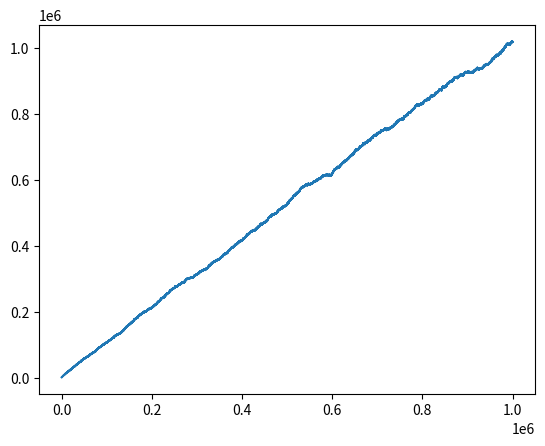

Here is the Python script that generated this plot:
import numpy as np
import matplotlib.pyplot as plt 



particle_n = 500 # Particle quantity
n_max = 101 # Max value of quantum number
state = np.ones((particle_n, 3)) 
kinetic = kinetic0 = np.sum(state**2) 
k = 1.
temp = 1e3 # Initial temperature

equilibrium_n = 1000000
energys = np.zeros(equilibrium_n)

dE = 0
for i in range(equilibrium_n):
    # Ensure after n loops, system has been in equilibrium state
    particle = np.random.randint(0, particle_n)
    direction = np.random.randint(0, 3)
    change = np.random.choice([-1, 1])
    if state[particle,direction] > 1 or change > 0:
        dE = 2 * state[particle, direction] * change + 1
        state[particle,direction] += change
        if np.random.random() < np.exp(-dE / k / temp):
            # Accept proposal
            kinetic += dE
    else:
        dE = 0
    energys[i] = dE

plt.plot(kinetic0 + np.cumsum(energys))
plt.show()

